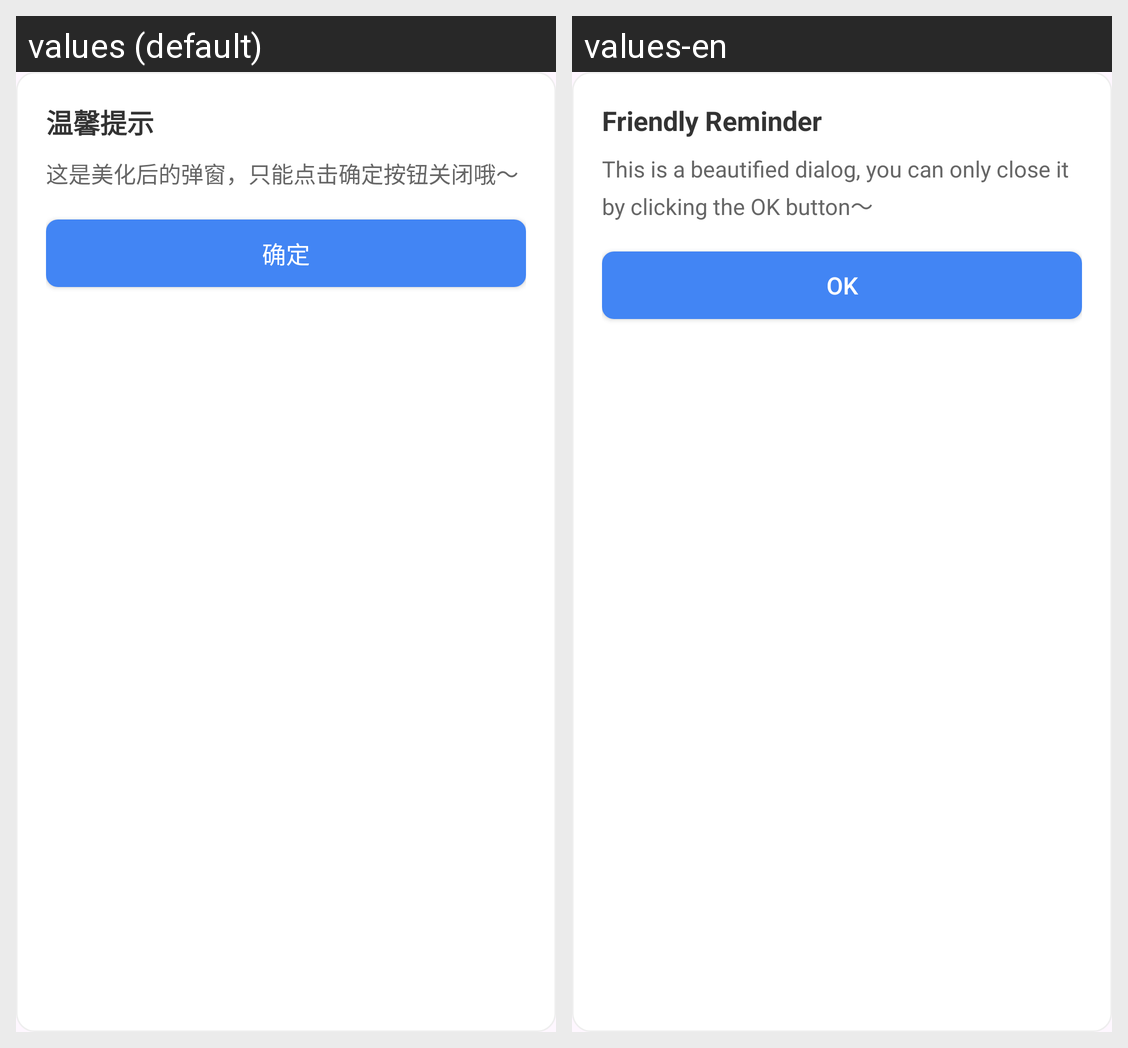

The Android screen above is rendered under two locales of the same app. Produce the string resources it draws, with the default and per-locale values.
Android screen res/layout/dialog_custom_layout.xml rendered under 2 locales, left to right: values (default), values-en. Device: Nexus 5 (rendered at 1080×1920; each locale shown at half size, 540×960, under a caption strip naming it); theme Theme.WebShell.
Strings drawn on this screen, with the default value and each locale's value (text and hints the layout hard-codes, and strings that could not be matched under every locale, appear in the picture but are not listed):

dialog_title
  values: 温馨提示
  values-en: Friendly Reminder

dialog_content
  values: 这是美化后的弹窗，只能点击确定按钮关闭哦～
  values-en: This is a beautified dialog, you can only close it by clicking the OK button～

btn_confirm
  values: 确定
  values-en: OK
